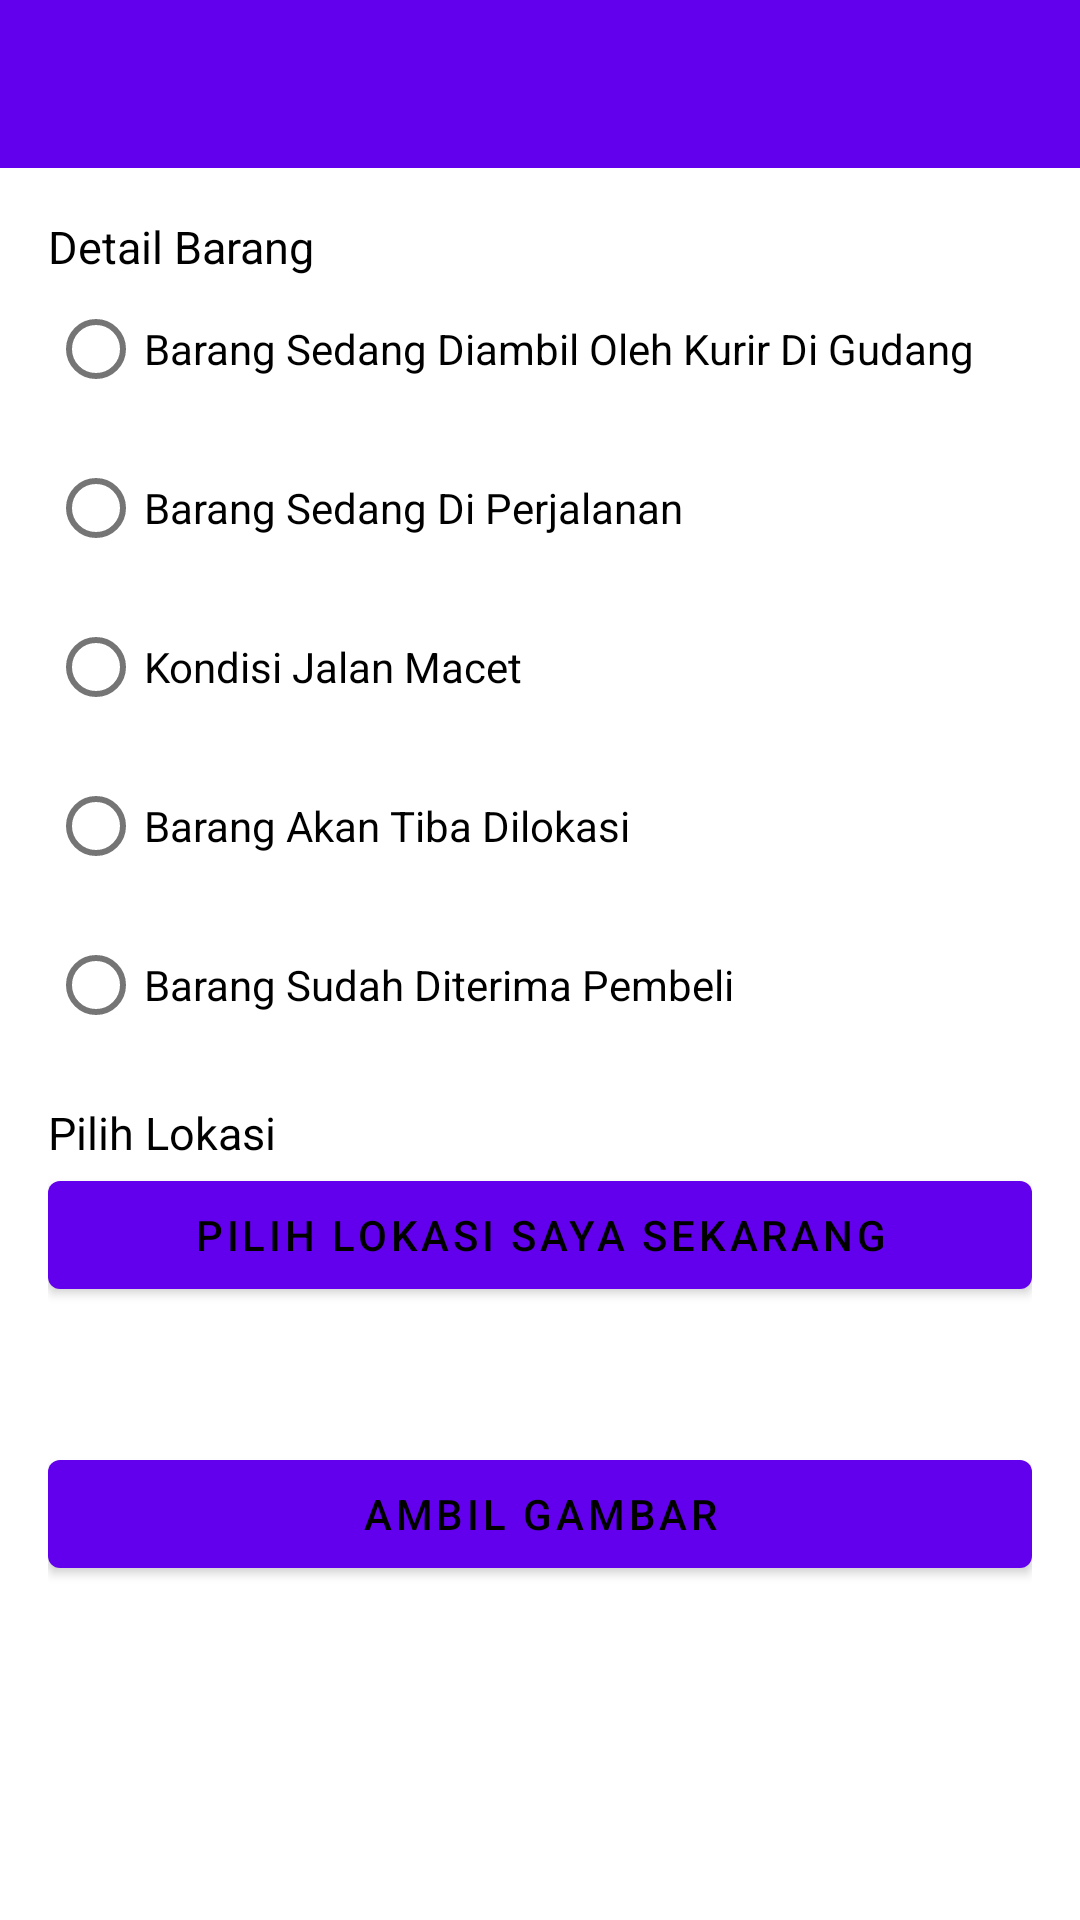

This screen was rendered from an Android layout file. Write that file and the resources it references.
<!-- AndroidManifest.xml: application theme Theme.AppDelivery -->
<!-- res/layout/activity_manage_tracking_kurir.xml -->
<?xml version="1.0" encoding="utf-8"?>
<com.google.android.material.circularreveal.CircularRevealRelativeLayout xmlns:android="http://schemas.android.com/apk/res/android"
    xmlns:app="http://schemas.android.com/apk/res-auto"
    xmlns:tools="http://schemas.android.com/tools"
    android:layout_width="match_parent"
    android:layout_height="match_parent"
    tools:context=".view.courier.barang.manage.ManageTrackingKurirActivity">

    <com.google.android.material.appbar.AppBarLayout
        android:id="@+id/appBarLayout01"
        android:layout_width="match_parent"
        android:layout_height="wrap_content"
        android:layout_alignParentTop="true">

        <com.google.android.material.appbar.MaterialToolbar
            android:id="@+id/topAppBar"
            style="@style/Widget.MaterialComponents.Toolbar.Primary"
            android:layout_width="match_parent"
            android:layout_height="wrap_content"
            app:titleTextColor="@color/black" />

    </com.google.android.material.appbar.AppBarLayout>

    <androidx.core.widget.NestedScrollView
        android:layout_width="match_parent"
        android:layout_height="match_parent"
        android:layout_below="@+id/appBarLayout01"
        android:padding="16dp">

        <com.google.android.material.circularreveal.CircularRevealLinearLayout
            android:layout_width="match_parent"
            android:layout_height="wrap_content"
            android:orientation="vertical">

            <com.google.android.material.textview.MaterialTextView
                android:layout_width="wrap_content"
                android:layout_height="wrap_content"
                android:text="Detail Barang"
                android:textColor="@color/black"
                android:textSize="15sp" />

            <RadioGroup
                android:id="@+id/rg_number1"
                android:layout_width="wrap_content"
                android:layout_height="wrap_content"
                android:layout_marginBottom="10dp"
                android:orientation="vertical">

                <com.google.android.material.radiobutton.MaterialRadioButton
                    android:id="@+id/rb_track_02"
                    android:layout_width="wrap_content"
                    android:layout_height="wrap_content"
                    android:layout_marginBottom="5dp"
                    android:text="@string/rb_002" />

                <com.google.android.material.radiobutton.MaterialRadioButton
                    android:id="@+id/rb_track_03"
                    android:layout_width="wrap_content"
                    android:layout_height="wrap_content"
                    android:layout_marginBottom="5dp"
                    android:text="@string/rb_003" />

                <com.google.android.material.radiobutton.MaterialRadioButton
                    android:id="@+id/rb_track_04"
                    android:layout_width="wrap_content"
                    android:layout_height="wrap_content"
                    android:layout_marginBottom="5dp"
                    android:text="@string/rb_004" />

                <com.google.android.material.radiobutton.MaterialRadioButton
                    android:id="@+id/rb_track_05"
                    android:layout_width="wrap_content"
                    android:layout_height="wrap_content"
                    android:layout_marginBottom="5dp"
                    android:text="@string/rb_005" />

                <com.google.android.material.radiobutton.MaterialRadioButton
                    android:id="@+id/rb_track_06"
                    android:layout_width="wrap_content"
                    android:layout_height="wrap_content"
                    android:layout_marginBottom="5dp"
                    android:text="@string/rb_006" />

            </RadioGroup>

            <com.google.android.material.textview.MaterialTextView
                android:layout_width="wrap_content"
                android:layout_height="wrap_content"
                android:text="Pilih Lokasi"
                android:textColor="@color/black"
                android:textSize="15sp" />

            <RelativeLayout
                android:layout_width="match_parent"
                android:layout_height="wrap_content"
                android:layout_gravity="center"
                android:layout_marginBottom="10dp">

                <com.google.android.material.button.MaterialButton
                    android:id="@+id/btn_choose_location"
                    android:layout_width="match_parent"
                    android:layout_height="wrap_content"
                    android:text="@string/pilih_lokasi_saya_sekarang"
                    android:textColor="@color/black" />

                <com.google.android.material.textview.MaterialTextView
                    android:id="@+id/tv_failed_location"
                    android:layout_width="match_parent"
                    android:layout_height="wrap_content"
                    android:layout_below="@+id/btn_choose_location"
                    android:layout_marginTop="6dp"
                    android:text="Pilih Lokasi Terlebih Dahulu"
                    android:textColor="@android:color/holo_red_light"
                    android:textSize="15sp"
                    android:visibility="gone" />

                <com.google.android.material.textview.MaterialTextView
                    android:id="@+id/tv_location_latlong"
                    android:layout_width="match_parent"
                    android:layout_height="wrap_content"
                    android:layout_below="@id/btn_choose_location"
                    android:layout_marginStart="6dp"
                    android:layout_marginTop="6dp"
                    android:gravity="center"
                    tools:text="Latitude: -1.91231239\nLongitude: 1.12312311" />

                <com.google.android.material.button.MaterialButton
                    android:id="@+id/btn_choose_image_deliver"
                    android:layout_width="match_parent"
                    android:layout_height="wrap_content"
                    android:layout_below="@+id/tv_location_latlong"
                    android:layout_marginTop="20dp"
                    android:text="@string/ambil_gambar_barang_sudah_tiba"
                    android:textColor="@color/black" />

                <com.google.android.material.imageview.ShapeableImageView
                    android:id="@+id/iv_image_deliver"
                    android:layout_width="210dp"
                    android:layout_height="210dp"
                    android:layout_below="@+id/btn_choose_image_deliver"
                    android:layout_centerHorizontal="true" />
            </RelativeLayout>

            <com.google.android.material.button.MaterialButton
                android:id="@+id/btn_save_package"
                android:layout_width="match_parent"
                android:layout_height="wrap_content"
                android:layout_marginTop="12dp"
                android:text="@string/save"
                android:textColor="@color/black" />

            <ProgressBar
                android:id="@+id/pb_save"
                android:layout_width="wrap_content"
                android:layout_height="wrap_content"
                android:layout_gravity="center"
                android:visibility="gone" />

        </com.google.android.material.circularreveal.CircularRevealLinearLayout>
    </androidx.core.widget.NestedScrollView>

</com.google.android.material.circularreveal.CircularRevealRelativeLayout>
<!-- resources referenced by this layout -->
<resources>
  <color name="black">#FF000000</color>
  <string name="ambil_gambar_barang_sudah_tiba">Ambil Gambar</string>
  <string name="pilih_lokasi_saya_sekarang">Pilih Lokasi Saya Sekarang</string>
  <string name="rb_002">Barang Sedang Diambil Oleh Kurir Di Gudang</string>
  <string name="rb_003">Barang Sedang Di Perjalanan</string>
  <string name="rb_004">Kondisi Jalan Macet</string>
  <string name="rb_005">Barang Akan Tiba Dilokasi</string>
  <string name="rb_006">Barang Sudah Diterima Pembeli</string>
  <string name="save">Simpan</string>
  <style name="Theme.AppDelivery" parent="Theme.MaterialComponents.DayNight.DarkActionBar">
          
          <item name="colorPrimary">@color/purple_500</item>
          <item name="colorPrimaryVariant">@color/purple_700</item>
          <item name="colorOnPrimary">@color/white</item>
          
          <item name="colorSecondary">@color/teal_200</item>
          <item name="colorSecondaryVariant">@color/teal_700</item>
          <item name="colorOnSecondary">@color/black</item>
          
          <item name="android:statusBarColor" tools:targetApi="l">?attr/colorPrimaryVariant</item>
          
      </style>
  <color name="purple_500">#FF6200EE</color>
  <color name="purple_700">#FF3700B3</color>
  <color name="white">#FFFFFFFF</color>
  <color name="teal_200">#FF03DAC5</color>
  <color name="teal_700">#FF018786</color>
</resources>
